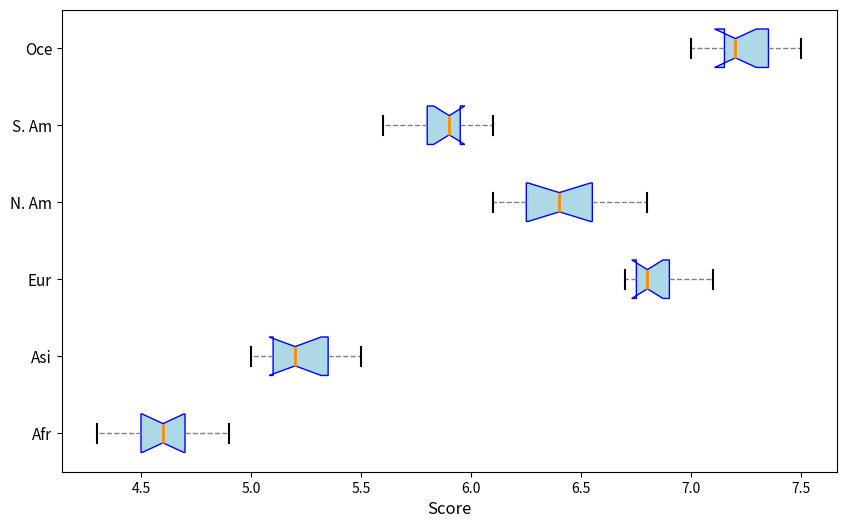

Recreate this plot in Python.
import matplotlib.pyplot as plt

happiness_scores_africa = [4.3, 4.5, 4.7, 4.6, 4.8, 4.4, 4.9, 4.6, 4.7, 4.5, 4.6]
happiness_scores_asia = [5.1, 5.2, 5.0, 5.4, 5.3, 5.2, 5.1, 5.3, 5.4, 5.0, 5.5]
happiness_scores_europe = [6.7, 6.8, 6.9, 6.8, 6.7, 6.9, 7.0, 6.8, 6.9, 6.7, 7.1]
happiness_scores_north_america = [6.1, 6.3, 6.2, 6.5, 6.4, 6.5, 6.2, 6.6, 6.7, 6.8, 6.4]
happiness_scores_south_america = [5.8, 5.7, 5.9, 5.8, 5.9, 6.0, 5.6, 6.1, 5.9, 5.8, 6.0]
happiness_scores_oceania = [7.2, 7.0, 7.1, 7.3, 7.4, 7.1, 7.5, 7.2, 7.3, 7.2, 7.4]

data = [
    happiness_scores_africa,
    happiness_scores_asia,
    happiness_scores_europe,
    happiness_scores_north_america,
    happiness_scores_south_america,
    happiness_scores_oceania
]

labels = ['Afr', 'Asi', 'Eur', 'N. Am', 'S. Am', 'Oce']

fig, ax = plt.subplots(figsize=(10, 6))

ax.boxplot(
    data, 
    patch_artist=True, 
    notch=True, 
    vert=False, 
    boxprops=dict(facecolor='lightblue', color='blue'),
    whiskerprops=dict(color='gray', linestyle='--'),
    capprops=dict(color='black', linewidth=1.5),
    medianprops=dict(color='darkorange', linewidth=2),
    flierprops=dict(marker='o', color='red', markersize=5, alpha=0.5)
)

ax.set_xlabel("Score", fontsize=12)
ax.set_yticklabels(labels, fontsize=11)

plt.show()
